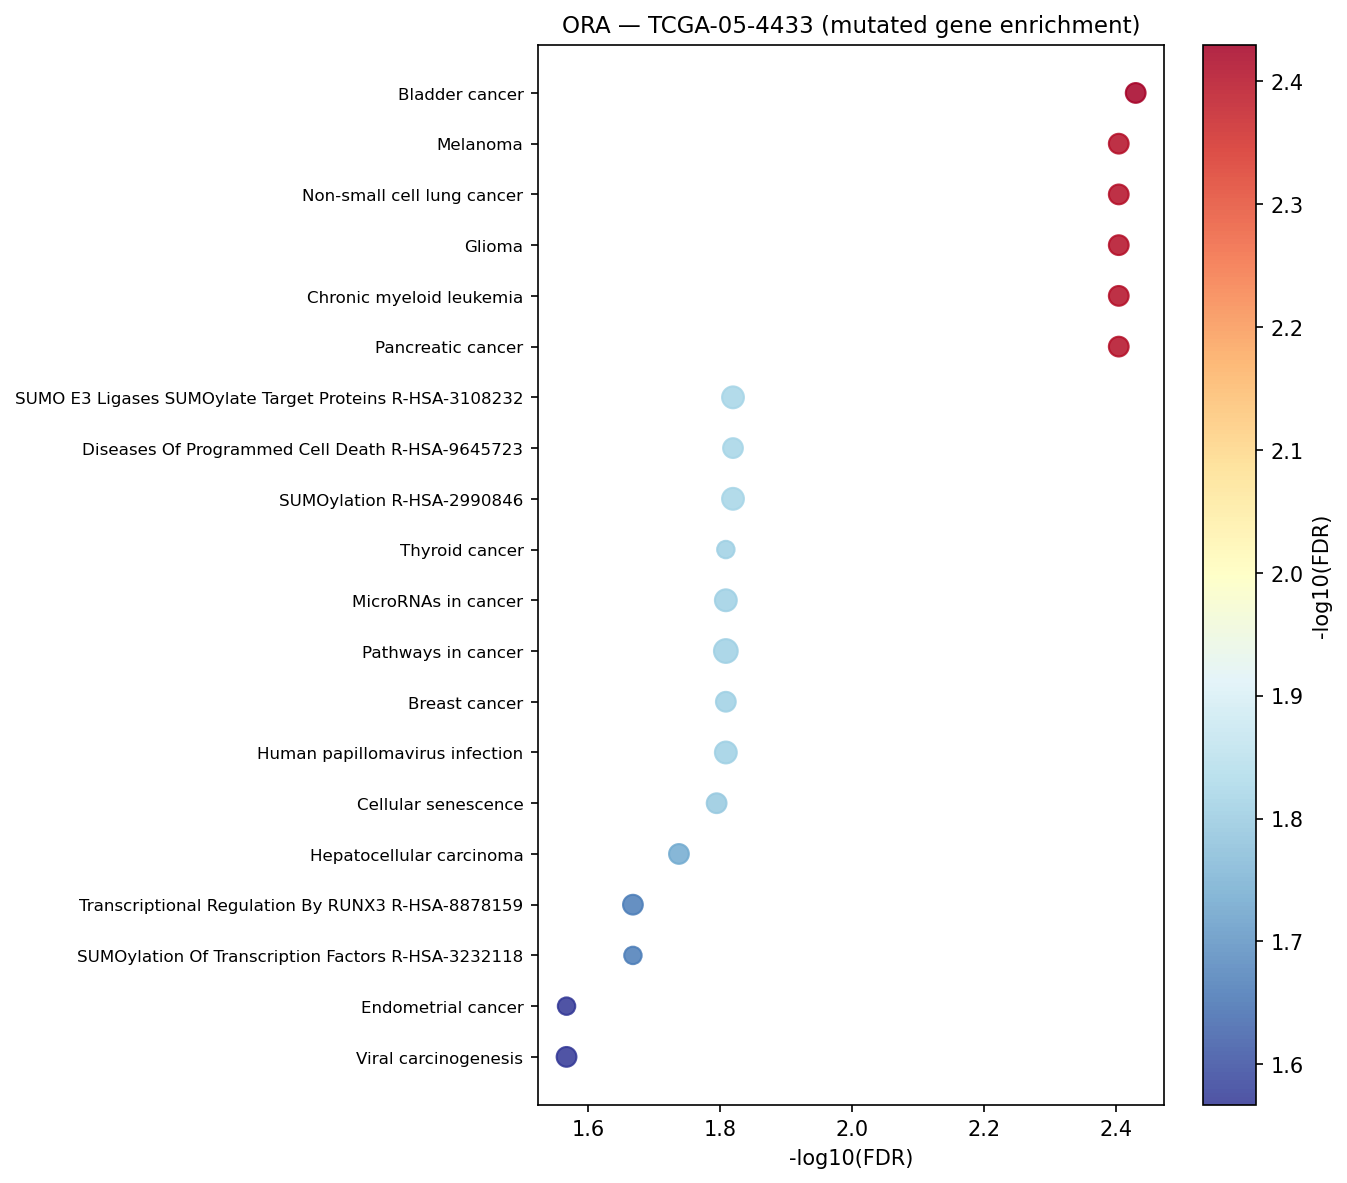

The file beside this chart, header and first rows:
Gene_set	Term	Overlap	P-value	Adjusted P-value	Old P-value	Old Adjusted P-value	Odds Ratio	Combined Score	Genes	gene_set_db
KEGG_2021_Human	Bladder cancer	3/41	3.123742232540663e-05	0.003717	0	0	58.28	604.6	CDKN2A;KRAS;TP53	KEGG_2021_Human
KEGG_2021_Human	Melanoma	3/72	0.0001694	0.003944	0	0	32.05	278.3	CDKN2A;KRAS;TP53	KEGG_2021_Human
KEGG_2021_Human	Non-small cell lung cancer	3/72	0.0001694	0.003944	0	0	32.05	278.3	CDKN2A;KRAS;TP53	KEGG_2021_Human
KEGG_2021_Human	Glioma	3/75	0.0001912	0.003944	0	0	30.71	262.9	CDKN2A;KRAS;TP53	KEGG_2021_Human
KEGG_2021_Human	Chronic myeloid leukemia	3/76	0.0001988	0.003944	0	0	30.28	258.1	CDKN2A;KRAS;TP53	KEGG_2021_Human
KEGG_2021_Human	Pancreatic cancer	3/76	0.0001988	0.003944	0	0	30.28	258.1	CDKN2A;KRAS;TP53	KEGG_2021_Human
Reactome_2022	Diseases Of Programmed Cell Death R-HSA-…	3/71	0.0001625	0.01516	0	0	32.52	283.7	CDKN2A;DNMT3B;TP53	Reactome_2022
Reactome_2022	SUMOylation R-HSA-2990846	4/174	0.0001271	0.01516	0	0	17.92	160.7	CDKN2A;DNMT3B;NUP43;TP53	Reactome_2022
Reactome_2022	SUMO E3 Ligases SUMOylate Target Protein…	4/168	0.000111	0.01516	0	0	18.58	169.2	CDKN2A;DNMT3B;NUP43;TP53	Reactome_2022
KEGG_2021_Human	Thyroid cancer	2/37	0.001402	0.01555	0	0	40.68	267.3	KRAS;TP53	KEGG_2021_Human
KEGG_2021_Human	MicroRNAs in cancer	4/310	0.001129	0.01555	0	0	9.886	67.1	CDKN2A;DNMT3B;KRAS;TP53	KEGG_2021_Human
KEGG_2021_Human	Pathways in cancer	5/531	0.001065	0.01555	0	0	7.393	50.61	JAG1;COL4A2;CDKN2A;KRAS;TP53	KEGG_2021_Human
KEGG_2021_Human	Breast cancer	3/147	0.001366	0.01555	0	0	15.3	100.9	JAG1;KRAS;TP53	KEGG_2021_Human
KEGG_2021_Human	Human papillomavirus infection	4/331	0.001437	0.01555	0	0	9.242	60.49	JAG1;COL4A2;KRAS;TP53	KEGG_2021_Human
KEGG_2021_Human	Cellular senescence	3/156	0.001619	0.01606	0	0	14.39	92.48	CDKN2A;KRAS;TP53	KEGG_2021_Human
KEGG_2021_Human	Hepatocellular carcinoma	3/168	0.002001	0.01831	0	0	13.34	82.88	CDKN2A;KRAS;TP53	KEGG_2021_Human
Reactome_2022	Transcriptional Regulation By RUNX3 R-HS…	3/95	0.0003841	0.02151	0	0	24.01	188.8	JAG1;CDKN2A;TP53	Reactome_2022
Reactome_2022	SUMOylation Of Transcription Factors R-H…	2/19	0.0003661	0.02151	0	0	83.84	663.4	CDKN2A;TP53	Reactome_2022
KEGG_2021_Human	Endometrial cancer	2/58	0.003413	0.02712	0	0	25.4	144.3	KRAS;TP53	KEGG_2021_Human
KEGG_2021_Human	Viral carcinogenesis	3/203	0.003418	0.02712	0	0	10.98	62.37	CDKN2A;KRAS;TP53	KEGG_2021_Human
Reactome_2022	Defective Intrinsic Pathway For Apoptosi…	2/24	0.0005881	0.02745	0	0	64.77	481.8	CDKN2A;TP53	Reactome_2022
KEGG_2021_Human	Mitophagy	2/68	0.004659	0.02916	0	0	21.54	115.7	KRAS;TP53	KEGG_2021_Human
KEGG_2021_Human	p53 signaling pathway	2/73	0.00535	0.02916	0	0	20.02	104.7	CDKN2A;TP53	KEGG_2021_Human
KEGG_2021_Human	Central carbon metabolism in cancer	2/70	0.00493	0.02916	0	0	20.91	111.1	KRAS;TP53	KEGG_2021_Human
KEGG_2021_Human	Human cytomegalovirus infection	3/225	0.004559	0.02916	0	0	9.884	53.28	CDKN2A;KRAS;TP53	KEGG_2021_Human
KEGG_2021_Human	Human T-cell leukemia virus 1 infection	3/219	0.004228	0.02916	0	0	10.16	55.54	CDKN2A;KRAS;TP53	KEGG_2021_Human
KEGG_2021_Human	Lipid and atherosclerosis	3/215	0.004015	0.02916	0	0	10.36	57.14	CYP2A6;KRAS;TP53	KEGG_2021_Human
KEGG_2021_Human	Chemical carcinogenesis	3/239	0.005392	0.02916	0	0	9.291	48.53	CYP2A6;JAG1;KRAS	KEGG_2021_Human
KEGG_2021_Human	Colorectal cancer	2/86	0.007352	0.03804	0	0	16.91	83.07	KRAS;TP53	KEGG_2021_Human
KEGG_2021_Human	Small cell lung cancer	2/92	0.008373	0.04152	0	0	15.78	75.46	COL4A2;TP53	KEGG_2021_Human
KEGG_2021_Human	Caffeine metabolism	1/6	0.008967	0.04243	0	0	137.7	649.1	CYP2A6	KEGG_2021_Human
KEGG_2021_Human	Prostate cancer	2/97	0.009271	0.04243	0	0	14.94	69.95	KRAS;TP53	KEGG_2021_Human
KEGG_2021_Human	AGE-RAGE signaling pathway in diabetic c…	2/100	0.009829	0.04332	0	0	14.48	66.95	COL4A2;KRAS	KEGG_2021_Human
KEGG_2021_Human	Longevity regulating pathway	2/102	0.01021	0.04339	0	0	14.19	65.07	KRAS;TP53	KEGG_2021_Human
Reactome_2022	Regulation Of TP53 Expression And Degrad…	2/37	0.001402	0.0436	0	0	40.68	267.3	CDKN2A;TP53	Reactome_2022
Reactome_2022	Oncogene Induced Senescence R-HSA-255958…	2/33	0.001116	0.0436	0	0	45.94	312.3	CDKN2A;TP53	Reactome_2022
Reactome_2022	Regulation Of TP53 Degradation R-HSA-680…	2/36	0.001328	0.0436	0	0	41.88	277.4	CDKN2A;TP53	Reactome_2022
Reactome_2022	Transcriptional Regulation By VENTX R-HS…	2/39	0.001557	0.0436	0	0	38.48	248.8	CDKN2A;TP53	Reactome_2022
